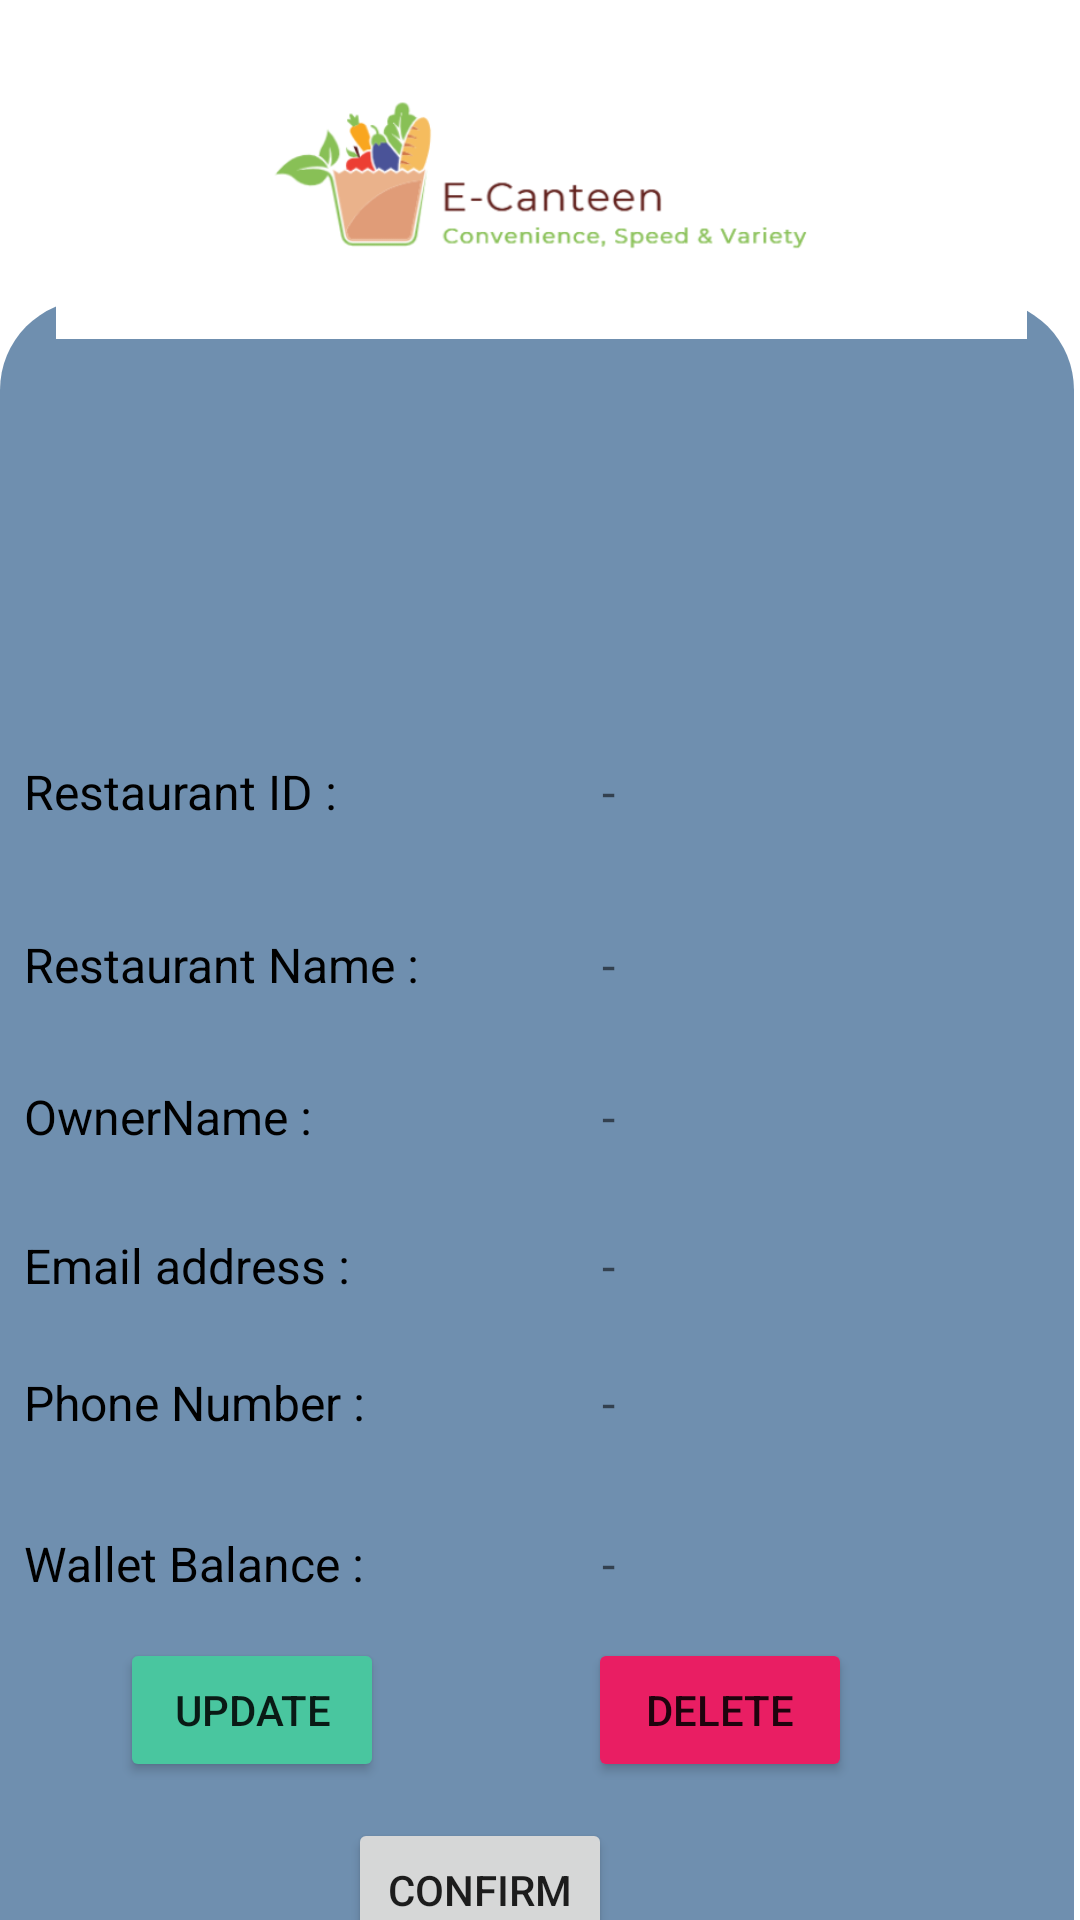

Reconstruct the res/layout file that produces this screen, plus the resources it refers to.
<!-- AndroidManifest.xml: application theme Theme.ECanteenApplication -->
<!-- res/layout/restaurant_details_fragment.xml -->
<?xml version="1.0" encoding="utf-8"?>
<layout
    xmlns:android="http://schemas.android.com/apk/res/android"
    xmlns:app="http://schemas.android.com/apk/res-auto"
    xmlns:tools="http://schemas.android.com/tools">
    <androidx.constraintlayout.widget.ConstraintLayout
        android:layout_width="match_parent"
        android:layout_height="match_parent"
        tools:context=".Restaurants.RestaurantDetailsFragment">

        <TextView
            android:id="@+id/background_rec"
            android:layout_width="358dp"
            android:layout_height="574dp"
            android:layout_marginStart="6dp"
            android:layout_marginTop="100dp"
            android:layout_marginEnd="6dp"
            android:background="@drawable/background"
            app:layout_constraintBottom_toBottomOf="parent"
            app:layout_constraintEnd_toEndOf="parent"
            app:layout_constraintHorizontal_bias="0.615"
            app:layout_constraintStart_toStartOf="parent"
            app:layout_constraintTop_toTopOf="parent"
            app:layout_constraintVertical_bias="0.0" />

        <ImageView
            android:id="@+id/imageView"
            android:layout_width="399dp"
            android:layout_height="97dp"
            android:layout_marginTop="16dp"
            app:layout_constraintEnd_toEndOf="parent"
            app:layout_constraintStart_toStartOf="parent"
            app:layout_constraintTop_toTopOf="parent"
            app:srcCompat="@drawable/logo" />

        <ImageView
            android:id="@+id/getResLogo"
            android:layout_width="116dp"
            android:layout_height="102dp"
            android:layout_marginEnd="124dp"
            android:layout_marginBottom="28dp"
            app:layout_constraintBottom_toTopOf="@+id/profileID"
            app:layout_constraintEnd_toEndOf="@+id/background_rec" />

        <TextView
            android:id="@+id/displayID"
            android:layout_width="wrap_content"
            android:layout_height="wrap_content"
            android:layout_marginStart="60dp"
            android:layout_marginTop="140dp"
            android:text="-"
            android:textSize="16sp"
            app:layout_constraintStart_toEndOf="@+id/profileID"
            app:layout_constraintTop_toBottomOf="@+id/imageView" />

        <TextView
            android:id="@+id/displayBalance"
            android:layout_width="wrap_content"
            android:layout_height="wrap_content"
            android:layout_marginStart="60dp"
            android:layout_marginTop="32dp"
            android:text="-"
            android:textSize="16sp"
            app:layout_constraintStart_toEndOf="@+id/profileID"
            app:layout_constraintTop_toBottomOf="@+id/displayPhone" />

        <TextView
            android:id="@+id/profileEmail"
            android:layout_width="wrap_content"
            android:layout_height="wrap_content"
            android:layout_marginStart="8dp"
            android:layout_marginTop="28dp"
            android:text="Email address :       "
            android:textSize="16sp"
            android:textColor="#000000"
            app:layout_constraintStart_toStartOf="@+id/background_rec"
            app:layout_constraintTop_toBottomOf="@+id/profileOwner" />

        <TextView
            android:id="@+id/profileOwner"
            android:layout_width="wrap_content"
            android:layout_height="wrap_content"
            android:layout_marginStart="8dp"
            android:layout_marginTop="29dp"
            android:text="OwnerName :       "
            android:textSize="16sp"
            android:textColor="#000000"
            app:layout_constraintStart_toStartOf="@+id/background_rec"
            app:layout_constraintTop_toBottomOf="@+id/profileName" />

        <TextView
            android:id="@+id/profilePhone"
            android:layout_width="wrap_content"
            android:layout_height="wrap_content"
            android:layout_marginStart="8dp"
            android:layout_marginTop="24dp"
            android:text="Phone Number :       "
            android:textSize="16sp"
            android:textColor="#000000"
            app:layout_constraintStart_toStartOf="@+id/background_rec"
            app:layout_constraintTop_toBottomOf="@+id/profileEmail" />

        <TextView
            android:id="@+id/profileBalance"
            android:layout_width="wrap_content"
            android:layout_height="wrap_content"
            android:layout_marginStart="8dp"
            android:layout_marginTop="32dp"
            android:text="Wallet Balance :       "
            android:textSize="16sp"
            android:textColor="#000000"
            app:layout_constraintStart_toStartOf="@+id/background_rec"
            app:layout_constraintTop_toBottomOf="@+id/profilePhone" />

        <TextView
            android:id="@+id/displayEmail"
            android:layout_width="wrap_content"
            android:layout_height="wrap_content"
            android:layout_marginStart="60dp"
            android:layout_marginTop="28dp"
            android:text="-"
            android:textSize="16sp"
            app:layout_constraintStart_toEndOf="@+id/profileID"
            app:layout_constraintTop_toBottomOf="@+id/displayOwner" />

        <TextView
            android:id="@+id/displayOwner"
            android:layout_width="wrap_content"
            android:layout_height="wrap_content"
            android:layout_marginStart="60dp"
            android:layout_marginTop="29dp"
            android:text="-"
            android:textSize="16sp"
            app:layout_constraintStart_toEndOf="@+id/profileID"
            app:layout_constraintTop_toBottomOf="@+id/displayName" />

        <TextView
            android:id="@+id/displayPhone"
            android:layout_width="wrap_content"
            android:layout_height="wrap_content"
            android:layout_marginStart="60dp"
            android:layout_marginTop="24dp"
            android:text="-"
            android:textSize="16sp"
            app:layout_constraintStart_toEndOf="@+id/profileID"
            app:layout_constraintTop_toBottomOf="@+id/displayEmail" />

        <TextView
            android:id="@+id/profileName"
            android:layout_width="wrap_content"
            android:layout_height="wrap_content"
            android:layout_marginStart="8dp"
            android:layout_marginTop="36dp"
            android:text="Restaurant Name :       "
            android:textSize="16sp"
            android:textColor="#000000"
            app:layout_constraintStart_toStartOf="@+id/background_rec"
            app:layout_constraintTop_toBottomOf="@+id/profileID" />

        <TextView
            android:id="@+id/profileID"
            android:layout_width="wrap_content"
            android:layout_height="wrap_content"
            android:layout_marginStart="8dp"
            android:layout_marginTop="140dp"
            android:text="Restaurant ID :       "
            android:textSize="16sp"
            android:textColor="#000000"
            app:layout_constraintStart_toStartOf="@+id/background_rec"
            app:layout_constraintTop_toBottomOf="@+id/imageView" />

        <TextView
            android:id="@+id/displayName"
            android:layout_width="wrap_content"
            android:layout_height="wrap_content"
            android:layout_marginStart="60dp"
            android:layout_marginTop="36dp"
            android:text="-"
            android:textSize="16sp"
            app:layout_constraintStart_toEndOf="@+id/profileID"
            app:layout_constraintTop_toBottomOf="@+id/displayID" />

        <Button
            android:id="@+id/confirmButton"
            android:layout_width="wrap_content"
            android:layout_height="wrap_content"
            android:layout_marginStart="116dp"
            android:layout_marginBottom="20dp"
            android:text="Confirm"
            app:backgroundTint="@null"
            app:layout_constraintBottom_toBottomOf="@+id/background_rec"
            app:layout_constraintStart_toStartOf="@+id/background_rec" />

        <Button
            android:id="@+id/updateButton"
            android:layout_width="wrap_content"
            android:layout_height="wrap_content"
            android:layout_marginStart="40dp"
            android:layout_marginBottom="80dp"
            android:text="Update"
            app:backgroundTint="#49C69F"
            app:layout_constraintBottom_toBottomOf="@+id/background_rec"
            app:layout_constraintStart_toStartOf="@+id/background_rec" />

        <Button
            android:id="@+id/deleteButton"
            android:layout_width="wrap_content"
            android:layout_height="wrap_content"
            android:layout_marginStart="196dp"
            android:layout_marginBottom="80dp"
            android:text="Delete"
            app:backgroundTint="#E91E63"
            app:layout_constraintBottom_toBottomOf="@+id/background_rec"
            app:layout_constraintStart_toStartOf="@+id/background_rec" />
    </androidx.constraintlayout.widget.ConstraintLayout>
</layout>
<!-- resources referenced by this layout -->
<resources>
  <!-- drawable background (drawable) -->
  <?xml version="1.0" encoding="utf-8"?>
  <selector xmlns:android="http://schemas.android.com/apk/res/android">
      <item>
          <shape android:shape="rectangle">
              <solid android:color="#6F8FAF"></solid>
              <corners android:radius="30dp"></corners>
          </shape>
      </item>
  </selector>
  <!-- drawable logo: png bitmap (drawable, 69410 bytes) -->
  <style name="Theme.ECanteenApplication" parent="Theme.MaterialComponents.DayNight.DarkActionBar">
          
          <item name="colorPrimary">@color/purple_500</item>
          <item name="colorPrimaryVariant">@color/purple_700</item>
          <item name="colorOnPrimary">@color/white</item>
          
          <item name="colorSecondary">@color/teal_200</item>
          <item name="colorSecondaryVariant">@color/teal_700</item>
          <item name="colorOnSecondary">@color/black</item>
          
          <item name="android:statusBarColor" tools:targetApi="l">?attr/colorPrimaryVariant</item>
          
      </style>
  <!-- not gathered from this repository: default colours our renderer supplied (Android Studio template values) -->
  <color name="purple_500">#FF6200EE</color>
  <color name="purple_700">#FF3700B3</color>
  <color name="teal_200">#FF03DAC5</color>
  <color name="teal_700">#FF018786</color>
  <color name="black">#FF000000</color>
  <color name="white">#FFFFFFFF</color>
</resources>
